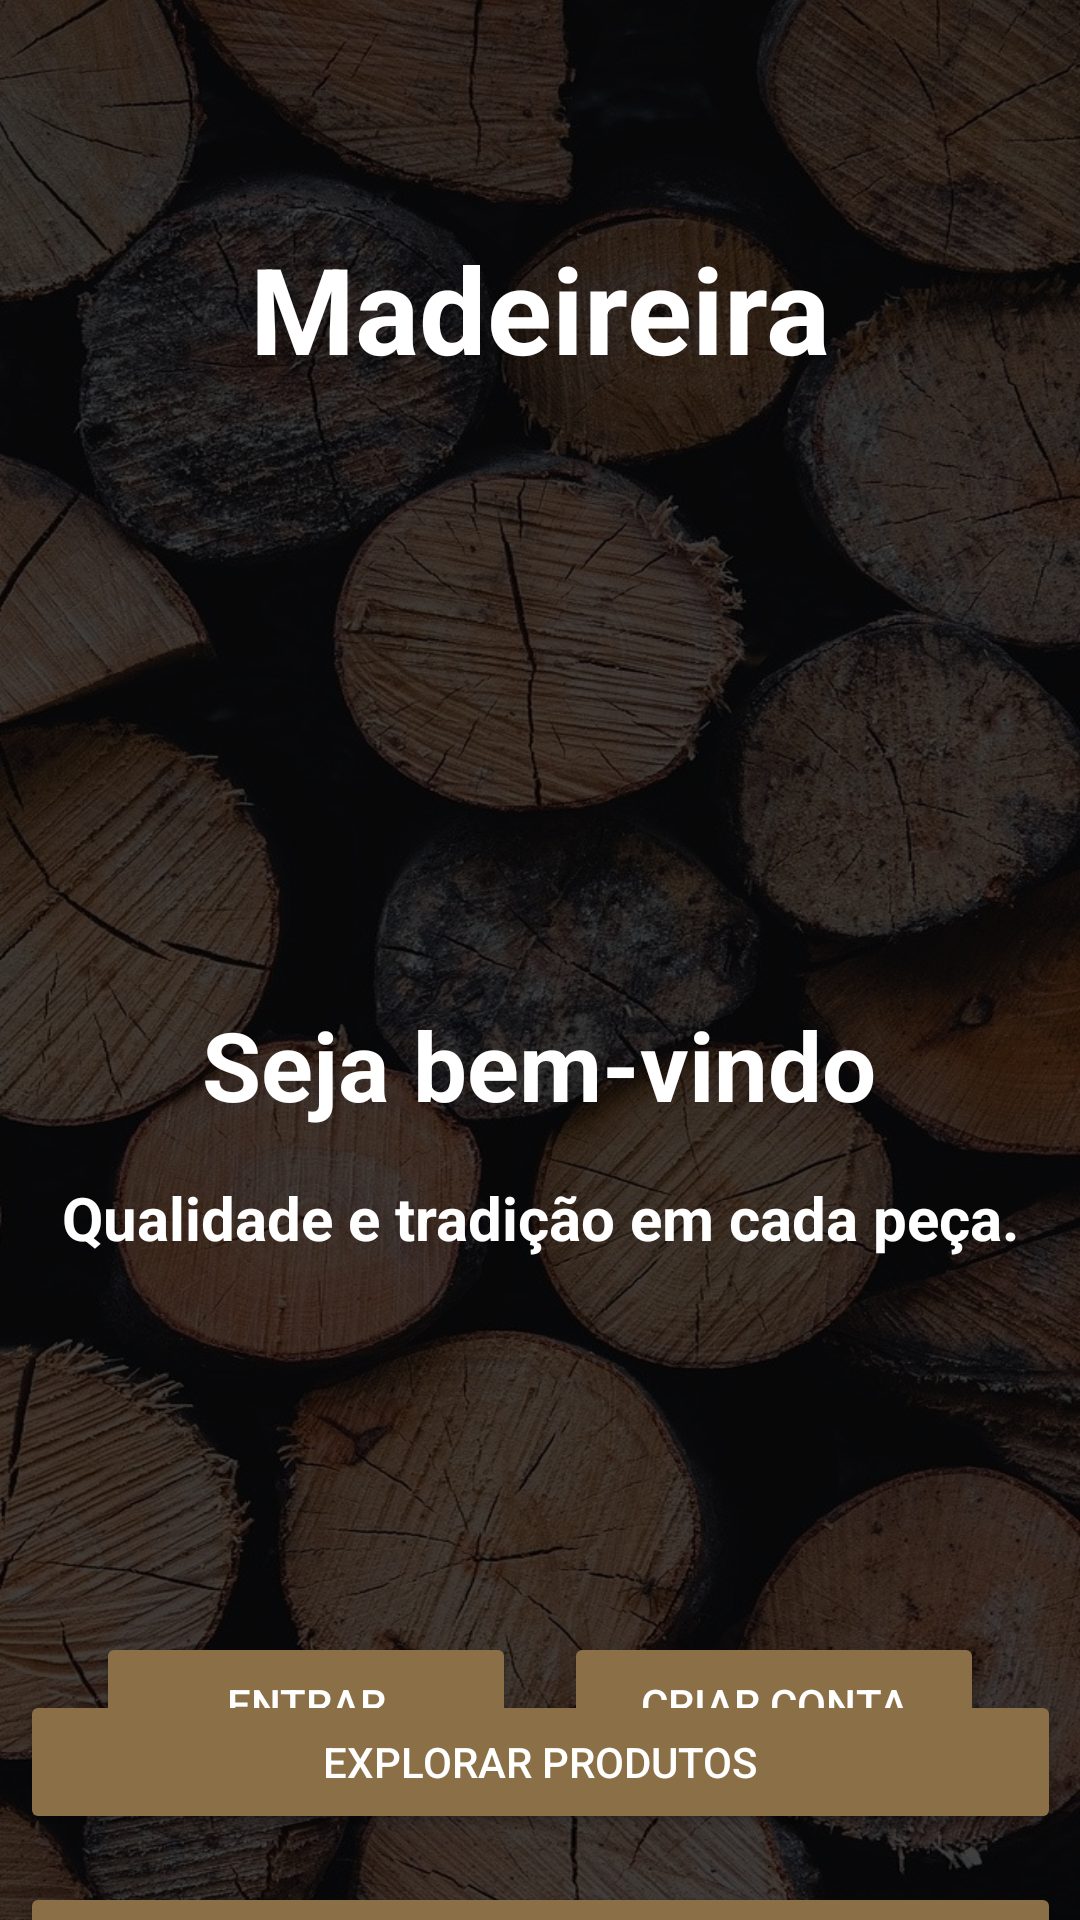

Write the Android layout XML for this screen, with the resource values it uses.
<!-- AndroidManifest.xml: application theme Theme.Madereira -->
<!-- res/layout/activity_main.xml -->
<?xml version="1.0" encoding="utf-8"?>
<androidx.constraintlayout.widget.ConstraintLayout xmlns:android="http://schemas.android.com/apk/res/android"
    xmlns:app="http://schemas.android.com/apk/res-auto"
    xmlns:tools="http://schemas.android.com/tools"
    android:id="@+id/main"
    android:layout_width="match_parent"
    android:layout_height="match_parent"
    android:background="@drawable/madeiranew"
    tools:context=".activity.MainActivity">

    <View
        android:layout_width="match_parent"
        android:layout_height="match_parent"
        android:background="#BA000000" />

    
    <Button
        android:id="@+id/btnLogout"
        android:layout_width="wrap_content"
        android:layout_height="wrap_content"
        android:layout_margin="16dp"
        android:backgroundTint="#8B6F47"
        android:text="Sair"
        android:textColor="@android:color/white"
        android:visibility="gone"
        app:layout_constraintEnd_toEndOf="parent"
        app:layout_constraintTop_toTopOf="parent" />

    <Button
        android:id="@+id/btnEntrarConta"
        android:layout_width="0dp"
        android:layout_height="wrap_content"
        android:layout_marginStart="32dp"
        android:layout_marginEnd="8dp"
        android:layout_marginBottom="48dp"
        android:backgroundTint="#8B6F47"
        android:text="Entrar"
        android:textColor="@android:color/white"
        app:layout_constraintBottom_toBottomOf="parent"
        app:layout_constraintEnd_toStartOf="@+id/btnCriarConta"
        app:layout_constraintHorizontal_bias="0.5"
        app:layout_constraintStart_toStartOf="parent" />

    <Button
        android:id="@+id/btnCriarConta"
        android:layout_width="0dp"
        android:layout_height="wrap_content"
        android:layout_marginStart="8dp"
        android:layout_marginEnd="32dp"
        android:layout_marginBottom="48dp"
        android:backgroundTint="#8B6F47"
        android:text="Criar Conta"
        android:textColor="@android:color/white"
        app:layout_constraintBottom_toBottomOf="parent"
        app:layout_constraintEnd_toEndOf="parent"
        app:layout_constraintHorizontal_bias="0.5"
        app:layout_constraintStart_toEndOf="@+id/btnEntrarConta" />

    <Button
        android:id="@+id/btnExplorarProduto"
        android:layout_width="347dp"
        android:layout_height="wrap_content"
        android:layout_marginTop="144dp"
        android:backgroundTint="#8B6F47"
        android:text="Explorar Produtos"
        android:textColor="@android:color/white"
        app:layout_constraintEnd_toEndOf="parent"
        app:layout_constraintStart_toStartOf="parent"
        app:layout_constraintTop_toBottomOf="@+id/tvSubTitulo" />

    <Button
        android:id="@+id/btnVisualizarUsuarios"
        android:layout_width="347dp"
        android:layout_height="wrap_content"
        android:layout_marginTop="16dp"
        android:backgroundTint="#8B6F47"
        android:text="Visualizar Usuários"
        android:textColor="@android:color/white"
        app:layout_constraintEnd_toEndOf="parent"
        app:layout_constraintStart_toStartOf="parent"
        app:layout_constraintTop_toBottomOf="@+id/btnExplorarProduto" />

    <Button
        android:id="@+id/btnGerenciarCategorias"
        android:layout_width="347dp"
        android:layout_height="wrap_content"
        android:layout_marginTop="16dp"
        android:backgroundTint="#8B6F47"
        android:text="Gerenciar Categorias"
        android:textColor="@android:color/white"
        app:layout_constraintEnd_toEndOf="parent"
        app:layout_constraintStart_toStartOf="parent"
        app:layout_constraintTop_toBottomOf="@+id/btnVisualizarUsuarios" />

    <Button
        android:id="@+id/btnGerenciarStatus"
        android:layout_width="347dp"
        android:layout_height="wrap_content"
        android:layout_marginTop="16dp"
        android:backgroundTint="#8B6F47"
        android:text="Gerenciar Status"
        android:textColor="@android:color/white"
        app:layout_constraintEnd_toEndOf="parent"
        app:layout_constraintStart_toStartOf="parent"
        app:layout_constraintTop_toBottomOf="@+id/btnGerenciarCategorias" />

    <TextView
        android:id="@+id/tvSubTitulo"
        android:layout_width="wrap_content"
        android:layout_height="wrap_content"
        android:layout_marginTop="16dp"
        android:text="Qualidade e tradição em cada peça."
        android:textAlignment="center"
        android:textColor="@android:color/white"
        android:textSize="20sp"
        android:textStyle="bold"
        app:layout_constraintEnd_toEndOf="parent"
        app:layout_constraintHorizontal_bias="0.497"
        app:layout_constraintStart_toStartOf="parent"
        app:layout_constraintTop_toBottomOf="@+id/tvTitulo" />

    <TextView
        android:id="@+id/tvTitulo"
        android:layout_width="wrap_content"
        android:layout_height="wrap_content"
        android:layout_marginTop="204dp"
        android:text="Seja bem-vindo"
        android:textColor="@android:color/white"
        android:textSize="32sp"
        android:textStyle="bold"
        app:layout_constraintEnd_toEndOf="parent"
        app:layout_constraintHorizontal_bias="0.497"
        app:layout_constraintStart_toStartOf="parent"
        app:layout_constraintTop_toBottomOf="@+id/tvMarca" />

    <TextView
        android:id="@+id/tvMarca"
        android:layout_width="wrap_content"
        android:layout_height="wrap_content"
        android:layout_marginTop="76dp"
        android:text="Madeireira"
        android:textColor="@android:color/white"
        android:textSize="40sp"
        android:textStyle="bold"
        app:layout_constraintEnd_toEndOf="parent"
        app:layout_constraintStart_toStartOf="parent"
        app:layout_constraintTop_toTopOf="parent" />
</androidx.constraintlayout.widget.ConstraintLayout>
<!-- resources referenced by this layout -->
<resources>
  <!-- drawable madeiranew: jpg bitmap (drawable, 409134 bytes) -->
  <style name="Theme.Madereira" parent="Base.Theme.Madereira" />
  <style name="Base.Theme.Madereira" parent="Theme.Material3.DayNight.NoActionBar">
          
          
      </style>
</resources>
